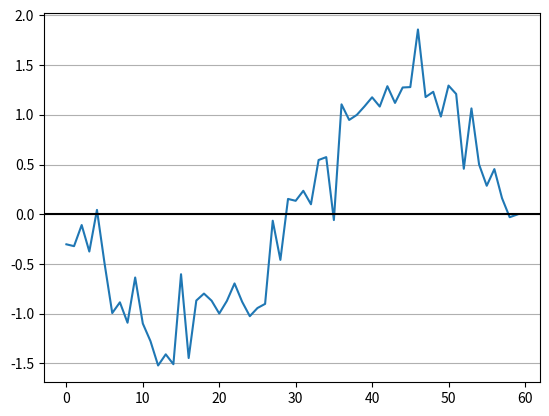

Write Python code to recreate this figure.
import numpy as np
import matplotlib.pyplot as plt
pi = np.pi
# PARAMETERS
TIME_VECTOR_SIZE = 60
AMPL_VECTOR = (1.2, -3.4, 4.5, -1.2)
# CALCULATION
t = np.linspace(0, 2*pi,TIME_VECTOR_SIZE, endpoint=False)
Carrier = np.sin(t)
amplitudes_l = []

for amp in AMPL_VECTOR:
    # modulation
    Tx = amp*Carrier
    # channel
    Rx = Tx + np.random.normal(0, 0.3, len(Tx))
    # demodulation
    dot = np.dot(Rx, Carrier)
    ampl = dot / np.dot(Carrier, Carrier)
    amplitudes_l.append(ampl)

ampl1 = np.array(AMPL_VECTOR)
ampl2 = np.array(amplitudes_l)
errors = ampl1 - ampl2

# PRESENTATION
# Tx plot
plt.plot(Rx)
plt.axhline(y=0,color='black')
plt.grid(axis='y')
plt.show()
#
np.set_printoptions(precision=16, legacy='1.25')
print(f'received amplitudes: {amplitudes_l}')
print(f'errors        : {errors}')


